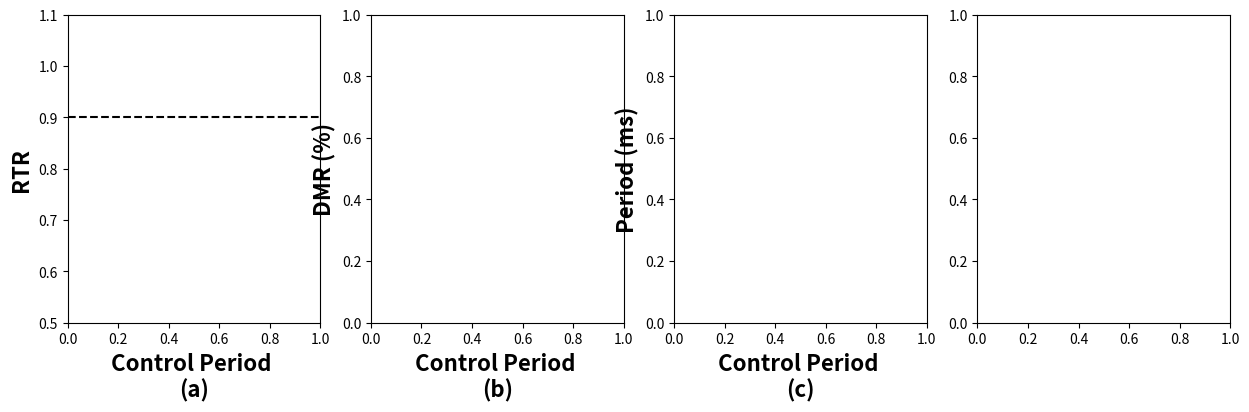

This figure's Python source: (Note: this script raises an exception after producing the figure.)


import numpy as np
import matplotlib.pyplot as plt
from pathlib import Path
from matplotlib.lines import Line2D
 
# --------- CONFIG ----------
root = Path("logs/Full_LQR/hist_stereo_mm/")
root = Path("logs/LQR/hist_stereo_mm_test/") 
setpoints = [0.90, 0.80, 0.70]
setpoints = [0.90]
p_setpoint = [5000]
warmup_skip = 0         
max_periods = 100        
save_path = Path("figures")
task_names = ["stereo", "mm", "bfs"]
task_colors = ['tab:blue', 'tab:orange', 'tab:red']
 
# Styling constants
FIGSIZE = (15, 4) # Slightly taller/wider to prevent overlap
LABEL_FONTSIZE = 16
TICK_FONTSIZE = 16
LINEWIDTH = 2.0
# ---------------------------
 
def read_data(filepath: Path):
    if not filepath.exists(): return None
    vals = []
    with filepath.open("r") as f:
        for line in f:
            s = line.strip()
            if not s: continue
            try: vals.append(float(s))
            except ValueError: continue
    return vals if vals else None
 
def slice_idx(data, start, stop):
    if data is None: return None
    n = len(data)
    a = min(max(start, 0), n)
    b = min(max(stop, 0), n)
    return np.asarray(data[a:b], dtype=float)
 
 
for sp in setpoints:
    run_dir = root / f"setpoint_{sp:.2f}_{sp:.2f}_{sp:.2f}"
    print(run_dir)
    data = {name: {} for name in task_names}
    for i, name in enumerate(task_names, 1):
        t_id = f"t{i}"
        data[name]['rtr'] = slice_idx(read_data(run_dir / f"Proposed_{t_id}_rtr.txt"), warmup_skip, max_periods)
        data[name]['dl']  = slice_idx(read_data(run_dir / f"Proposed_{t_id}_deadline.txt"), warmup_skip, max_periods)
        data[name]['per'] = slice_idx(read_data(run_dir / f"Proposed_{t_id}_period.txt"), warmup_skip, max_periods)
        data[name]['low'] = slice_idx(read_data(run_dir / f"Proposed_{t_id}_lowerperiodbound.txt"), warmup_skip, max_periods)
        data[name]['high']= slice_idx(read_data(run_dir / f"Proposed_{t_id}_higherperiodbound.txt"), warmup_skip, max_periods)
 
    pwrs = slice_idx(read_data(run_dir / "Proposed_finalpowervalues.txt"), warmup_skip, max_periods)
 
    fig, axs = plt.subplots(1, 4, figsize=FIGSIZE)
 
    # (1) RTR
    ax = axs[0]
    ax.axhline(y=sp, color='black', linestyle='--', linewidth=1.5, label="Setpoint")
    for name, color in zip(task_names, task_colors):
        if data[name]['rtr'] is not None:
            ax.plot(data[name]['rtr'], linewidth=LINEWIDTH, label=name, color=color)
    ax.set_ylabel("RTR", fontsize=LABEL_FONTSIZE, fontweight='bold')
    ax.set_xlabel("Control Period \n(a)", fontsize=LABEL_FONTSIZE, fontweight='bold')
    ax.set_ylim(0.5, 1.1)
 
    # (2) Deadline
    ax = axs[1]
    for name, color in zip(task_names, task_colors):
        if data[name]['dl'] is not None:
            ax.plot(data[name]['dl'], linewidth=LINEWIDTH, color=color)
    ax.set_ylabel("DMR (%)", fontsize=LABEL_FONTSIZE, fontweight='bold')
    ax.set_xlabel("Control Period \n(b)", fontsize=LABEL_FONTSIZE, fontweight='bold')
 
    ax = axs[2]
    for name, color in zip(task_names, task_colors):
        if data[name]['per'] is not None:
            ax.plot(data[name]['per'], linewidth=LINEWIDTH, color=color)
        if data[name]['low'] is not None:
            ax.plot(data[name]['low'], ':', alpha=0.6, linewidth=1.2, color=color)
        if data[name]['high'] is not None:
            ax.plot(data[name]['high'], ':', alpha=0.6, linewidth=1.2, color=color)
    ax.set_ylabel("Period (ms)", fontsize=LABEL_FONTSIZE, fontweight='bold')
    ax.set_xlabel("Control Period \n(c)", fontsize=LABEL_FONTSIZE, fontweight='bold')
 
    # (4) Power
    ax = axs[3]
    if pwrs is not None:
        ax.plot(pwrs, linewidth=LINEWIDTH, color='tab:green', label='Power')
    print(np.mean(pwrs))
    ax.set_ylabel("Power (W)", fontsize=LABEL_FONTSIZE, fontweight='bold')
    ax.set_xlabel("Control Period \n(d)", fontsize=LABEL_FONTSIZE, fontweight='bold')
    ax.axhline(y=p_setpoint, color='black', linestyle='--', linewidth=1.5, label="Setpoint")
    ax.set_ylim([3000,6000])
 
    # Global Styling
    for ax in axs:
        ax.tick_params(axis='both', labelsize=TICK_FONTSIZE)
        for tick in ax.get_xticklabels(): tick.set_fontweight("bold")
        for tick in ax.get_yticklabels(): tick.set_fontweight("bold")
        ax.spines['top'].set_visible(False)
        ax.spines['right'].set_visible(False)
        ax.grid(True, alpha=0.2)
        ax.set_xlim([0,100])
 
 
    handles, labels = axs[0].get_legend_handles_labels() # Tasks + Setpoint
    power_handle = Line2D([0], [0], color='tab:green', linewidth=LINEWIDTH)
    handles.append(power_handle)
    labels.append("Power")
    bound_handle = Line2D([0], [0], color='gray', linestyle=':', linewidth=1.2, alpha=0.8)
    handles.append(bound_handle)
    labels.append("Bounds")
 
    fig.legend(
        handles, 
        labels, 
        loc='upper center', 
        bbox_to_anchor=(0.5, 0.92),  
        ncol=len(labels), 
        frameon=False, 
        prop={'weight': 'bold', 'size': 14} 
    )   
    plt.tight_layout(rect=[0, 0, 1, 0.85]) 
    save_path.mkdir(exist_ok=True)
    plt.savefig(save_path /'proposed.pdf', bbox_inches='tight')
